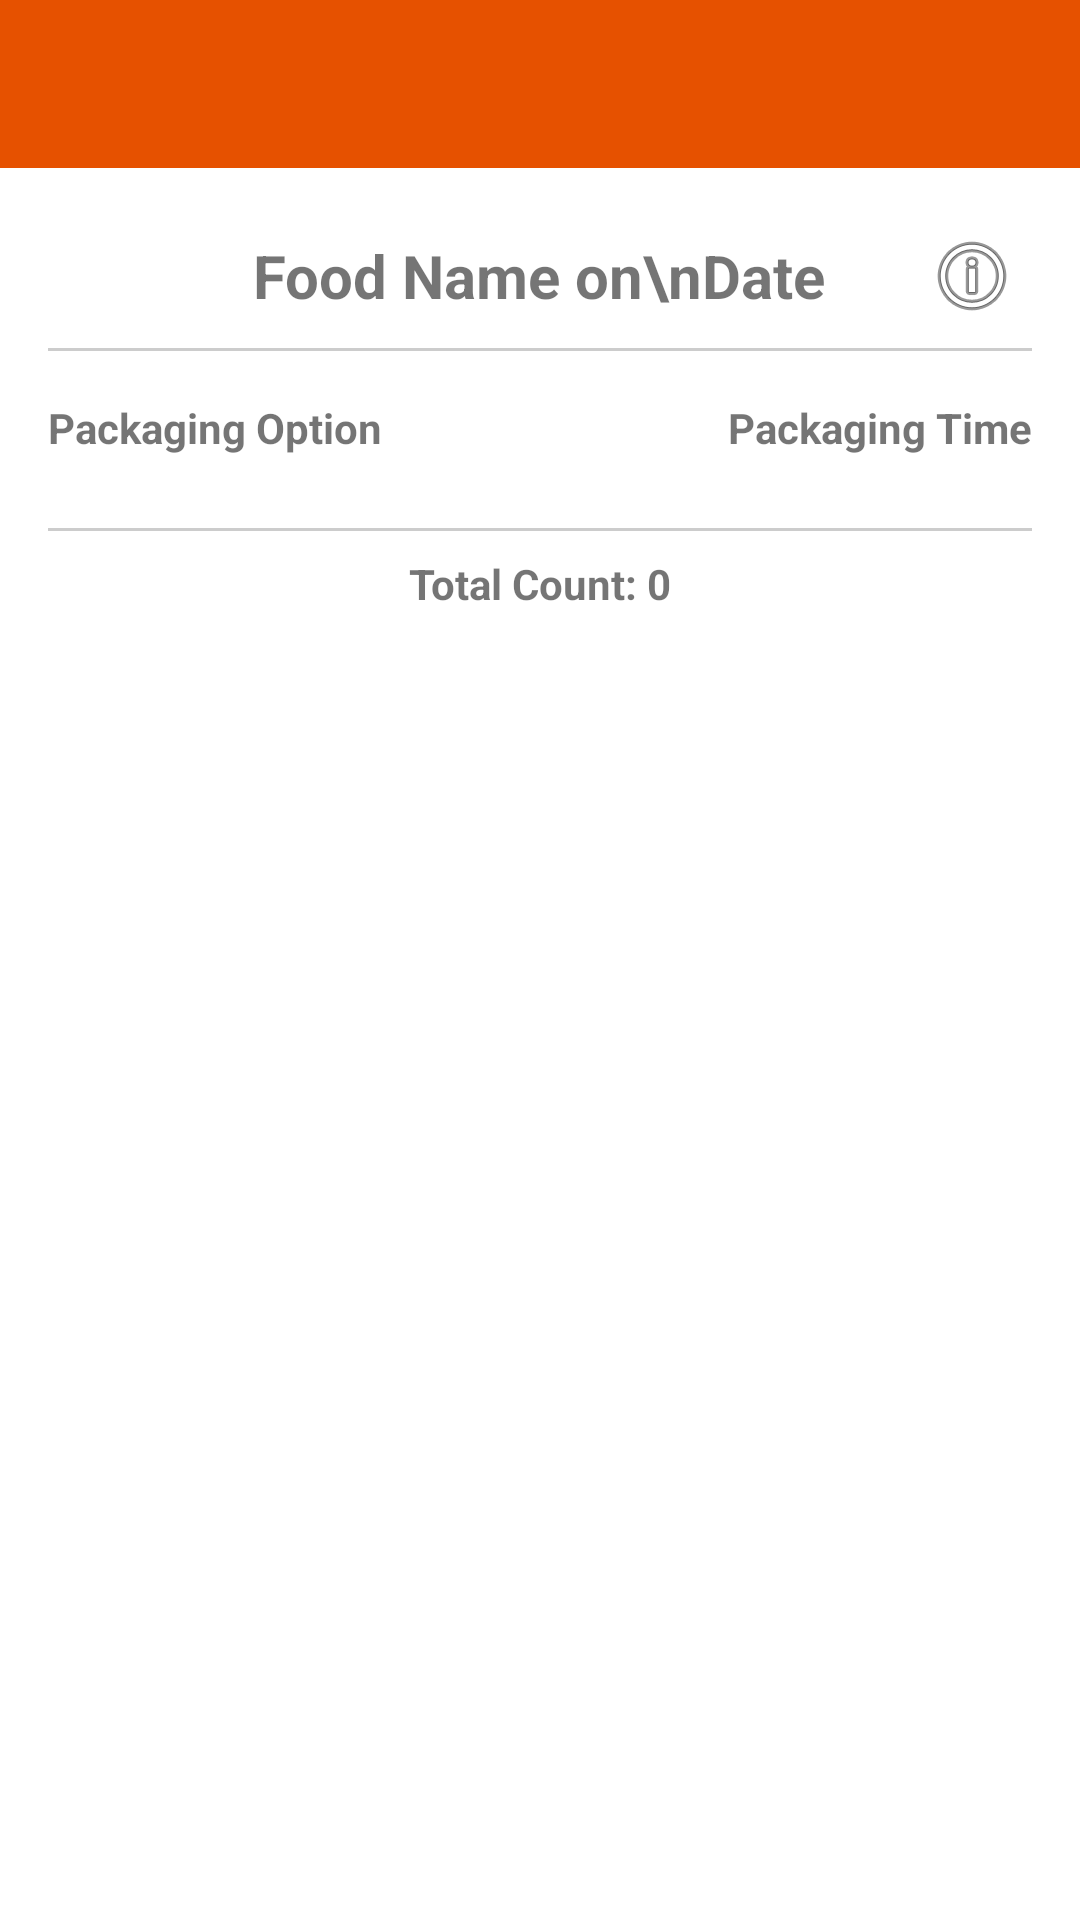

The Android layout XML behind this screen, and the referenced resources:
<!-- AndroidManifest.xml: application theme Theme.FoodFestivalCrew -->
<!-- res/layout/activity_food_detail.xml -->
<?xml version="1.0" encoding="utf-8"?>
<LinearLayout xmlns:android="http://schemas.android.com/apk/res/android"
    android:layout_width="match_parent"
    android:layout_height="match_parent"
    android:orientation="vertical">

    <androidx.appcompat.widget.Toolbar
        android:id="@+id/toolbar"
        android:layout_width="match_parent"
        android:layout_height="?attr/actionBarSize"
        android:background="#E65100"
        android:theme="@style/ThemeOverlay.AppCompat.Dark.ActionBar"/>

    <ScrollView
        android:layout_width="match_parent"
        android:layout_height="match_parent"
        android:padding="16dp">

        <LinearLayout
            android:layout_width="match_parent"
            android:layout_height="wrap_content"
            android:orientation="vertical">

            <RelativeLayout
                android:layout_width="match_parent"
                android:layout_height="wrap_content"
                android:layout_marginBottom="4dp">

                <TextView
                    android:id="@+id/tvDetailTitle"
                    android:layout_width="wrap_content"
                    android:layout_height="wrap_content"
                    android:layout_centerInParent="true"
                    android:gravity="center"
                    android:textSize="20sp"
                    android:textStyle="bold"
                    android:text="Food Name on\nDate"/>

                <ImageButton
                    android:id="@+id/btnInfo"
                    android:layout_width="40dp"
                    android:layout_height="40dp"
                    android:layout_alignParentEnd="true"
                    android:layout_centerVertical="true"
                    android:src="@android:drawable/ic_menu_info_details"
                    android:background="?attr/selectableItemBackgroundBorderless"
                    android:contentDescription="Info"/>
            </RelativeLayout>

            <View
                android:layout_width="match_parent"
                android:layout_height="1dp"
                android:background="#CCCCCC"
                android:layout_marginBottom="16dp"/>

            <LinearLayout
                android:layout_width="match_parent"
                android:layout_height="wrap_content"
                android:orientation="horizontal"
                android:paddingBottom="8dp">

                <TextView
                    android:layout_width="0dp"
                    android:layout_weight="1"
                    android:layout_height="wrap_content"
                    android:text="Packaging Option"
                    android:textStyle="bold"
                    android:textSize="14sp"/>

                <TextView
                    android:layout_width="wrap_content"
                    android:layout_height="wrap_content"
                    android:text="Packaging Time"
                    android:textStyle="bold"
                    android:textSize="14sp"/>
            </LinearLayout>

            <LinearLayout
                android:id="@+id/layoutPackagingOptions"
                android:layout_width="match_parent"
                android:layout_height="wrap_content"
                android:orientation="vertical"/>

            <View
                android:layout_width="match_parent"
                android:layout_height="1dp"
                android:background="#CCCCCC"
                android:layout_marginTop="16dp"
                android:layout_marginBottom="8dp"/>

            <TextView
                android:id="@+id/tvTotalCount"
                android:layout_width="match_parent"
                android:layout_height="wrap_content"
                android:gravity="center"
                android:textStyle="bold"
                android:text="Total Count: 0"/>
        </LinearLayout>
    </ScrollView>
</LinearLayout>
<!-- resources referenced by this layout -->
<resources>
  <style name="Theme.FoodFestivalCrew" parent="Theme.MaterialComponents.Light.NoActionBar">
          <item name="colorPrimary">#E65100</item>
          <item name="colorPrimaryDark">#BF360C</item>
          <item name="colorAccent">#FF6D00</item>
      </style>
</resources>
